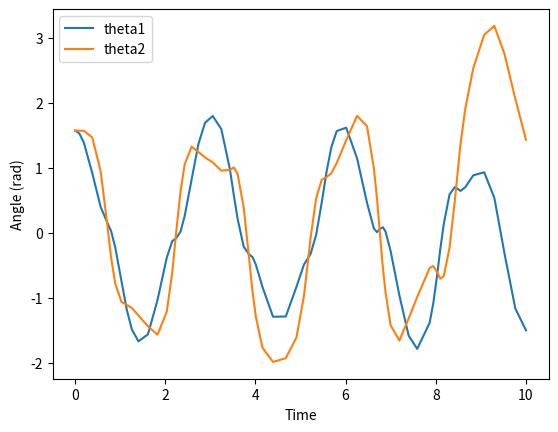

This chart was generated by the following Python code:
import numpy as np
import matplotlib.pyplot as plt
from scipy.integrate import solve_ivp

def double_pendulum(t, y, L1, L2, m1, m2):
    """
    Defines the system of differential equations for a double pendulum.

    Args:
    - t: float, current time
    - y: list of floats, current values of theta1, omega1, theta2, omega2
    - L1: float, length of the first pendulum
    - L2: float, length of the second pendulum
    - m1: float, mass of the first pendulum
    - m2: float, mass of the second pendulum

    Returns:
    - dydt: list of floats, derivatives of theta1, omega1, theta2, omega2
    """
    theta1, omega1, theta2, omega2 = y
    
    # Calculate the sin and cos of the angles
    sin1, cos1 = np.sin(theta1), np.cos(theta1)
    sin2, cos2 = np.sin(theta2), np.cos(theta2)
    
    # Define the constants and intermediate values
    g = 9.81
    a = (m1 + m2) * L1
    b = m2 * L2 * np.cos(theta1 - theta2)
    c = m2 * L1 * np.cos(theta1 - theta2)
    d = m2 * L2
    e = -m2 * L2 * omega2**2 * np.sin(theta1 - theta2) - (m1 + m2) * g * np.sin(theta1)
    f = m2 * L1 * omega1**2 * np.sin(theta1 - theta2) - m2 * g * np.sin(theta2)
    
    # Calculate the derivatives
    dydt = [omega1,
            (e*d - f*b) / (a*d - b*c),
            omega2,
            (a*f - c*e) / (a*d - b*c)]
    
    return dydt

# Define the parameters of the double pendulum
L1 = 1
L2 = 1
m1 = 1
m2 = 1
y0 = [np.pi/2, 0, np.pi/2, 0] # initial conditions

# Define the time range and solve the system of differential equations
t_span = [0, 10]
sol = solve_ivp(double_pendulum, t_span, y0, args=(L1, L2, m1, m2))

# Plot the results
plt.plot(sol.t, sol.y[0], label='theta1')
plt.plot(sol.t, sol.y[2], label='theta2')
plt.legend()
plt.xlabel('Time')
plt.ylabel('Angle (rad)')
plt.pause(0.01)
plt.show()